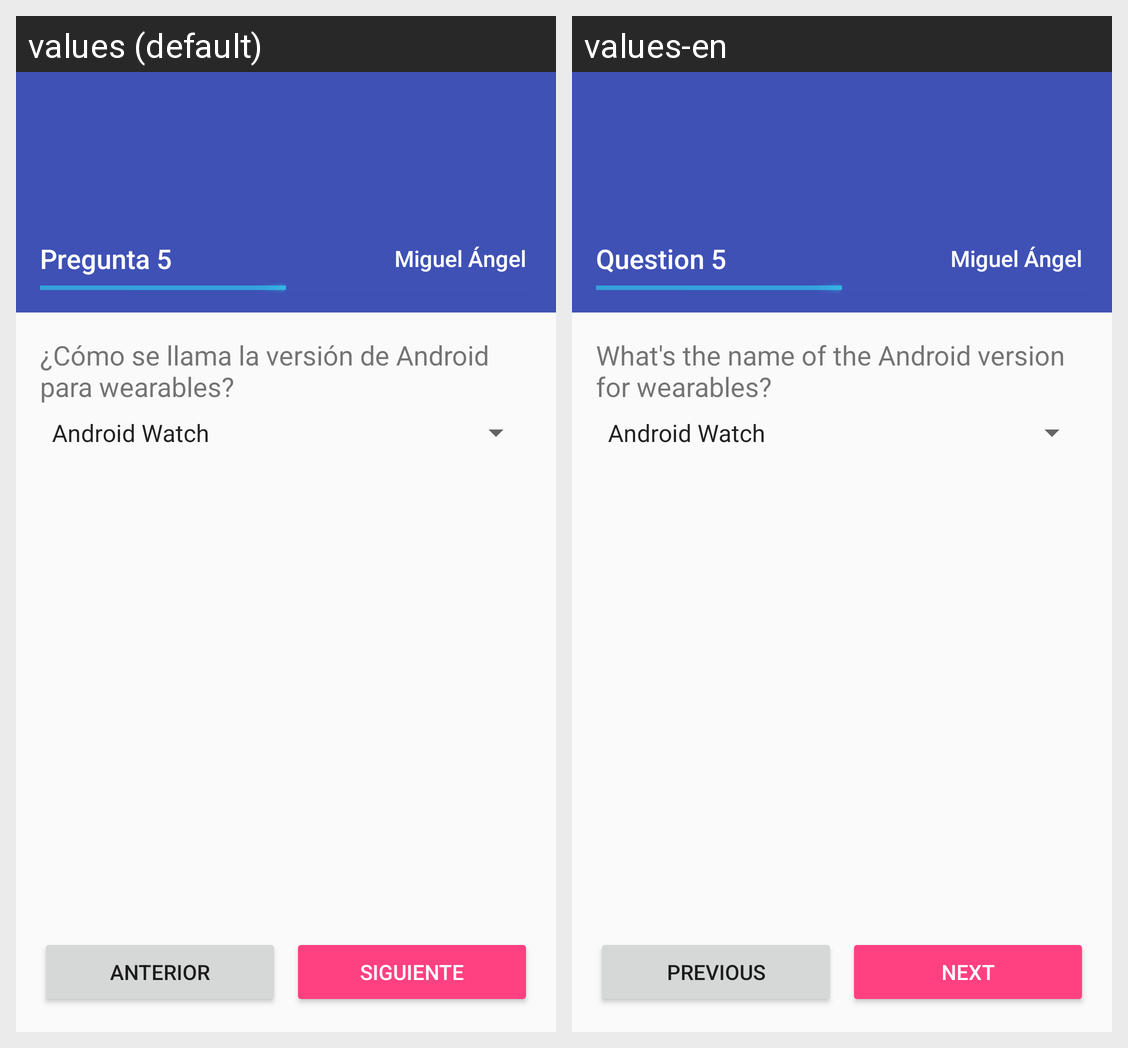

This grid shows one Android layout under two languages. Give, for every string resource on the screen, its name, the default text and each shown locale's text.
Android screen res/layout/activity_pregunta5.xml rendered under 2 locales, left to right: values (default), values-en. Device: Nexus 5 (rendered at 1080×1920; each locale shown at half size, 540×960, under a caption strip naming it); theme MaterialLight.
Strings drawn on this screen, with the default value and each locale's value (text and hints the layout hard-codes, and strings that could not be matched under every locale, appear in the picture but are not listed):

txt_Step5
  values: Pregunta 5
  values-en: Question 5

txt_Question5
  values: ¿Cómo se llama la versión de Android para wearables?
  values-en: What's the name of the Android version for wearables?

btn_PrevQuestion
  values: Anterior
  values-en: Previous

btn_NextQuestion
  values: Siguiente
  values-en: Next
